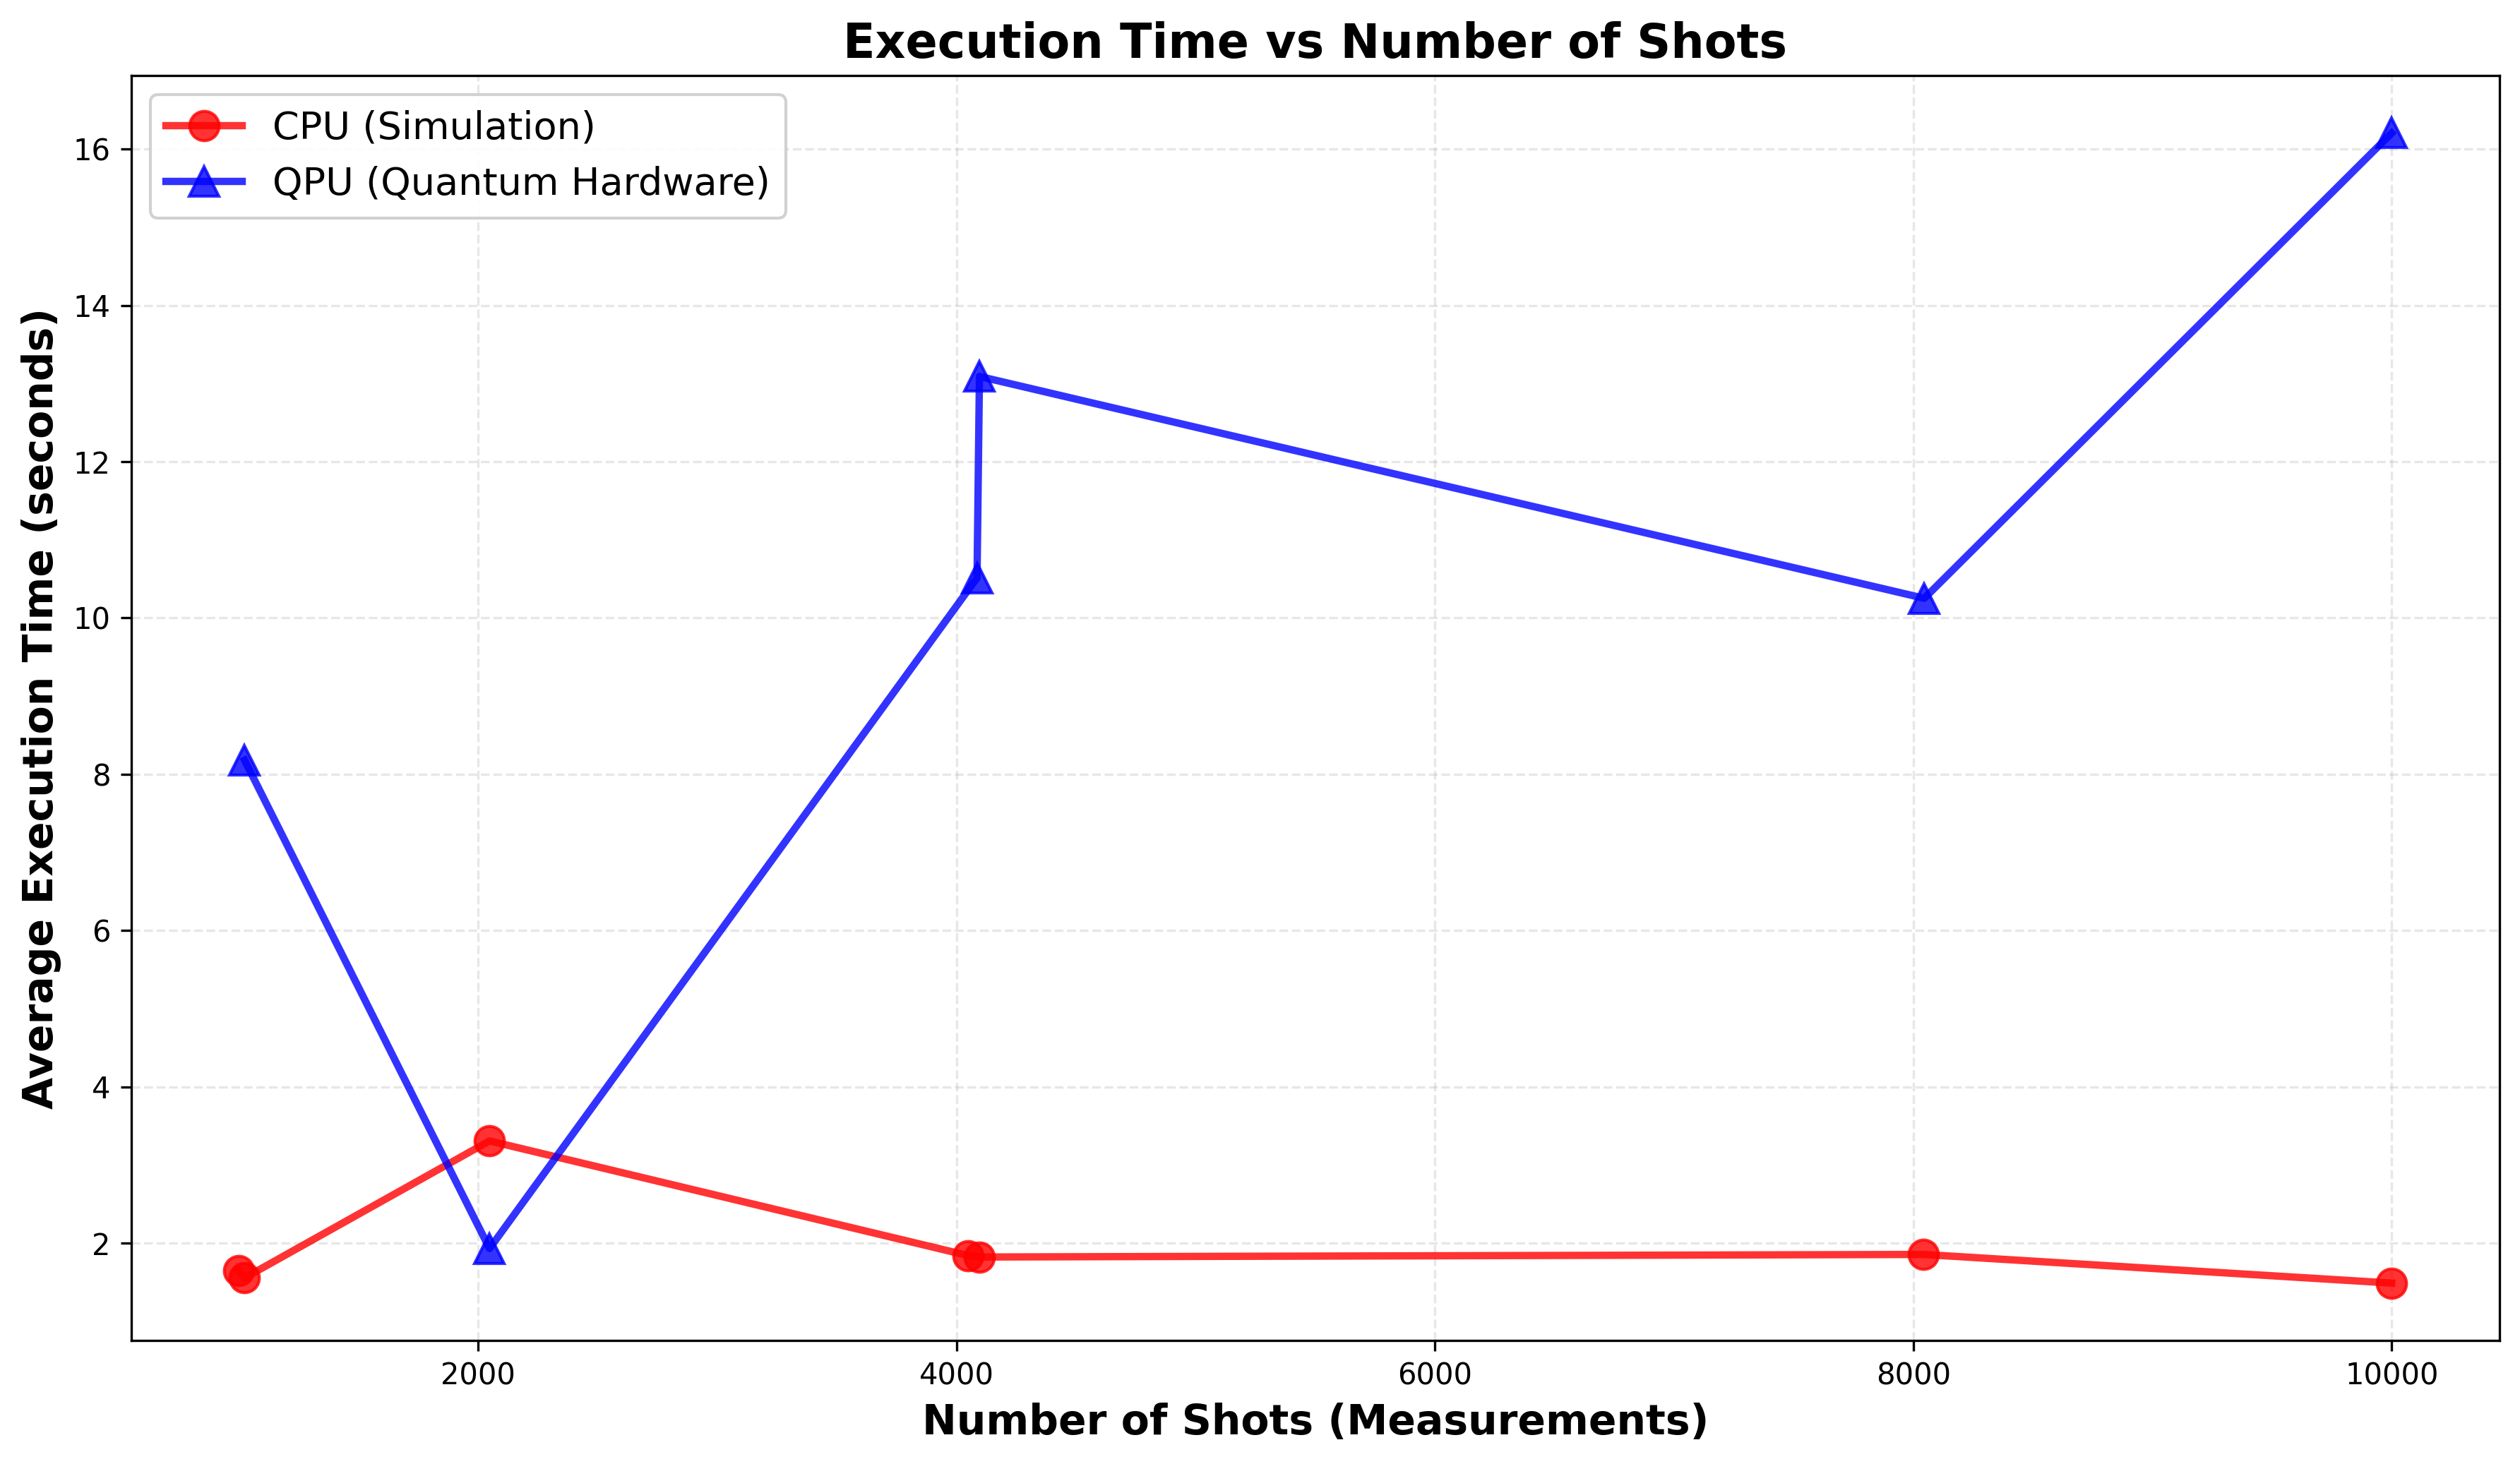

Source code (Python):
#!/usr/bin/env python3
"""
plot_time_vs_shots.py

Plot execution time vs number of shots.
- X-axis: Shots (number of measurements)
- Y-axis: Average execution time (seconds)
- Blue line: QPU (quantum hardware)
- Red line: CPU (simulation)

Usage:
  python3 plot_time_vs_shots.py
  python3 plot_time_vs_shots.py --results_dir results/
  python3 plot_time_vs_shots.py --output time_vs_shots.png
"""

import argparse
import pandas as pd
import matplotlib.pyplot as plt
import glob
from pathlib import Path


def auto_discover_results(results_dir='results'):
    """Find all results.csv files in subdirectories."""
    pattern = f"{results_dir}/*/results.csv"
    files = glob.glob(pattern)
    
    if not files:
        pattern = f"{results_dir}/*/*.csv"
        files = glob.glob(pattern)
    
    return files if files else None


def load_combined_data(files):
    """Load and combine CSV files, extracting mode from path."""
    dataframes = []
    
    for file in files:
        try:
            df = pd.read_csv(file)
            # Extract mode from path
            path_parts = Path(file).parent.name.split('_')
            
            if len(path_parts) >= 2:
                mode = path_parts[1]  # 'sim', 'gpu', 'quantum'
                df['mode'] = mode
                dataframes.append(df)
                print(f"✓ Loaded {len(df)} rows from {file} (mode: {mode})")
        except Exception as e:
            print(f"⚠ Error loading {file}: {e}")
    
    if dataframes:
        combined = pd.concat(dataframes, ignore_index=True)
        print(f"\n✓ Combined {len(combined)} total results\n")
        return combined
    
    return None


def plot_time_vs_shots(df, output_file='time_vs_shots.png'):
    """
    Plot execution time vs shots
    - Blue line: QPU
    - Red line: CPU
    """
    
    if 'shots' not in df.columns:
        print("❌ 'shots' column not found in data!")
        return
    
    # Filter successful runs only
    successful = df[df['success'] == True].copy()
    
    if len(successful) == 0:
        print("❌ No successful runs found!")
        return
    
    # Check if we have multiple shot values
    shot_values = successful['shots'].unique()
    if len(shot_values) < 2:
        print(f"⚠ Only {len(shot_values)} shot value(s) found. Need multiple values to plot.")
        print(f"Available shot value(s): {shot_values}")
        return
    
    # Separate CPU and QPU data
    cpu_data = successful[successful['mode'] == 'sim']
    qpu_data = successful[successful['mode'] == 'quantum']
    
    if len(cpu_data) == 0 and len(qpu_data) == 0:
        print("❌ No CPU or QPU data found!")
        print("Available modes:", successful['mode'].unique())
        return
    
    # Create figure
    plt.figure(figsize=(12, 7))
    
    # Plot CPU data (RED)
    if len(cpu_data) > 0 and cpu_data['shots'].nunique() > 1:
        cpu_avg = cpu_data.groupby('shots')['total_time'].mean().sort_index()
        
        shots_cpu = list(cpu_avg.index)
        times_cpu = list(cpu_avg.values)
        
        plt.plot(shots_cpu, times_cpu, 
                 marker='o', 
                 linestyle='-', 
                 label='CPU (Simulation)', 
                 color='red', 
                 markersize=10, 
                 linewidth=2.5, 
                 alpha=0.8)
        
        print(f"CPU Execution Times:")
        for shots, time in zip(shots_cpu, times_cpu):
            num_runs = len(cpu_data[cpu_data['shots'] == shots])
            print(f"  {shots} shots: {time:.3f}s (averaged over {num_runs} runs)")
    
    # Plot QPU data (BLUE)
    if len(qpu_data) > 0 and qpu_data['shots'].nunique() > 1:
        qpu_avg = qpu_data.groupby('shots')['total_time'].mean().sort_index()
        
        shots_qpu = list(qpu_avg.index)
        times_qpu = list(qpu_avg.values)
        
        plt.plot(shots_qpu, times_qpu, 
                 marker='^', 
                 linestyle='-', 
                 label='QPU (Quantum Hardware)', 
                 color='blue', 
                 markersize=10, 
                 linewidth=2.5, 
                 alpha=0.8)
        
        print(f"\nQPU Execution Times:")
        for shots, time in zip(shots_qpu, times_qpu):
            num_runs = len(qpu_data[qpu_data['shots'] == shots])
            print(f"  {shots} shots: {time:.3f}s (averaged over {num_runs} runs)")
    
    # Labels and styling
    plt.xlabel('Number of Shots (Measurements)', fontsize=14, fontweight='bold')
    plt.ylabel('Average Execution Time (seconds)', fontsize=14, fontweight='bold')
    plt.title('Execution Time vs Number of Shots', fontsize=16, fontweight='bold')
    plt.legend(fontsize=13, loc='best', framealpha=0.9)
    plt.grid(True, alpha=0.3, linestyle='--')
    plt.tight_layout()
    
    # Save
    plt.savefig(output_file, dpi=300, bbox_inches='tight')
    print(f"\n✅ Graph saved: {output_file}")
    plt.close()


def main():
    parser = argparse.ArgumentParser(
        description="Plot execution time vs shots comparison"
    )
    parser.add_argument('--results_dir', default='results', 
                        help='Results directory (default: results)')
    parser.add_argument('--output', default='time_vs_shots.png', 
                        help='Output filename (default: time_vs_shots.png)')
    
    args = parser.parse_args()
    
    print("="*70)
    print("Execution Time vs Shots Comparison")
    print("="*70 + "\n")
    
    # Discover result files
    files = auto_discover_results(args.results_dir)
    if not files:
        print(f"❌ No result files found in {args.results_dir}/")
        return
    
    print(f"Found {len(files)} result files\n")
    
    # Load data
    df = load_combined_data(files)
    if df is None or len(df) == 0:
        print("❌ No data loaded!")
        return
    
    # Generate plot
    plot_time_vs_shots(df, args.output)


if __name__ == '__main__':
    main()
